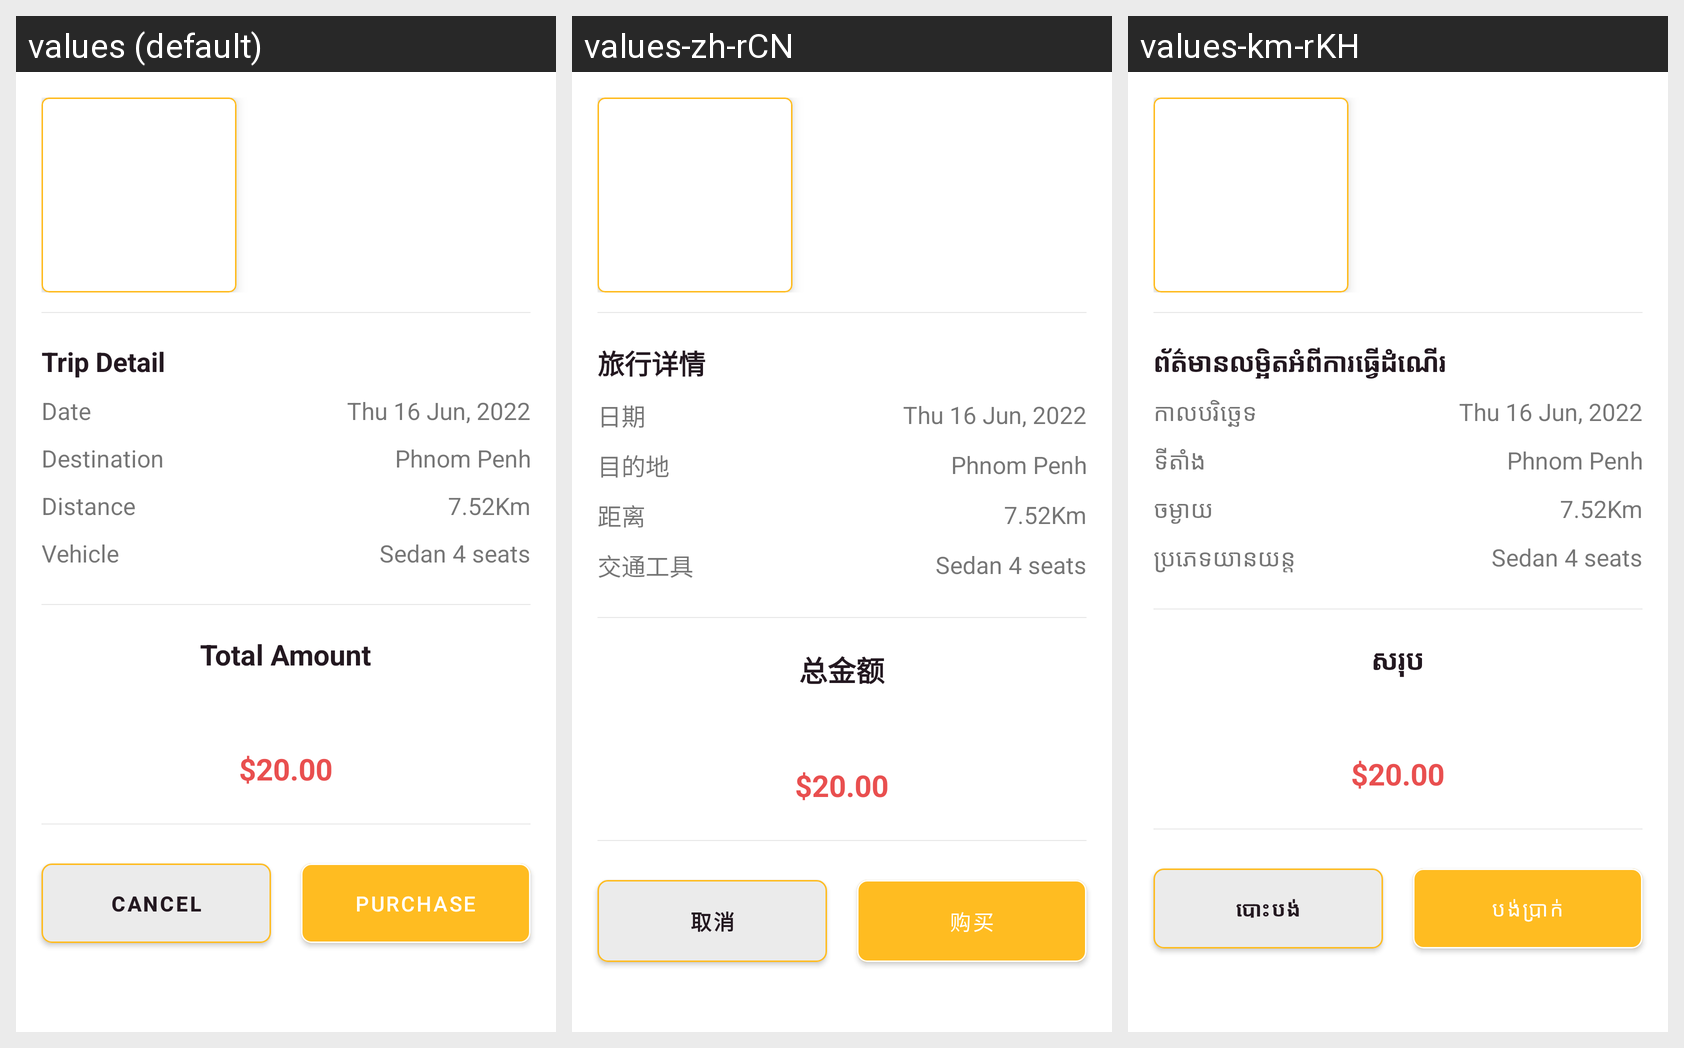

For this localized Android screen grid, give each drawn string resource with its value in every locale shown.
Android screen res/layout/trip_detail_booking_layout.xml rendered under 3 locales, left to right: values (default), values-zh-rCN, values-km-rKH. Device: Nexus 5 (rendered at 1080×1920; each locale shown at half size, 540×960, under a caption strip naming it); theme Theme.EazyTaxiApp.
Strings drawn on this screen, with the default value and each locale's value (text and hints the layout hard-codes, and strings that could not be matched under every locale, appear in the picture but are not listed):

trip_detail
  values: Trip Detail
  values-zh-rCN: 旅行详情
  values-km-rKH: ព័ត៌មានលម្អិតអំពីការធ្វើដំណើរ

date
  values: Date
  values-zh-rCN: 日期
  values-km-rKH: កាលបរិច្ឆេទ

destination
  values: Destination
  values-zh-rCN: 目的地
  values-km-rKH: ទីតាំង

distance
  values: Distance
  values-zh-rCN: 距离
  values-km-rKH: ចម្ងាយ

vehicle
  values: Vehicle
  values-zh-rCN: 交通工具
  values-km-rKH: ប្រភេទយានយន្ត

total_amount
  values: Total Amount
  values-zh-rCN: 总金额
  values-km-rKH: សរុប

action_cancel
  values: Cancel
  values-zh-rCN: 取消
  values-km-rKH: បោះបង់

purchase
  values: purchase
  values-zh-rCN: 购买
  values-km-rKH: បង់ប្រាក់
